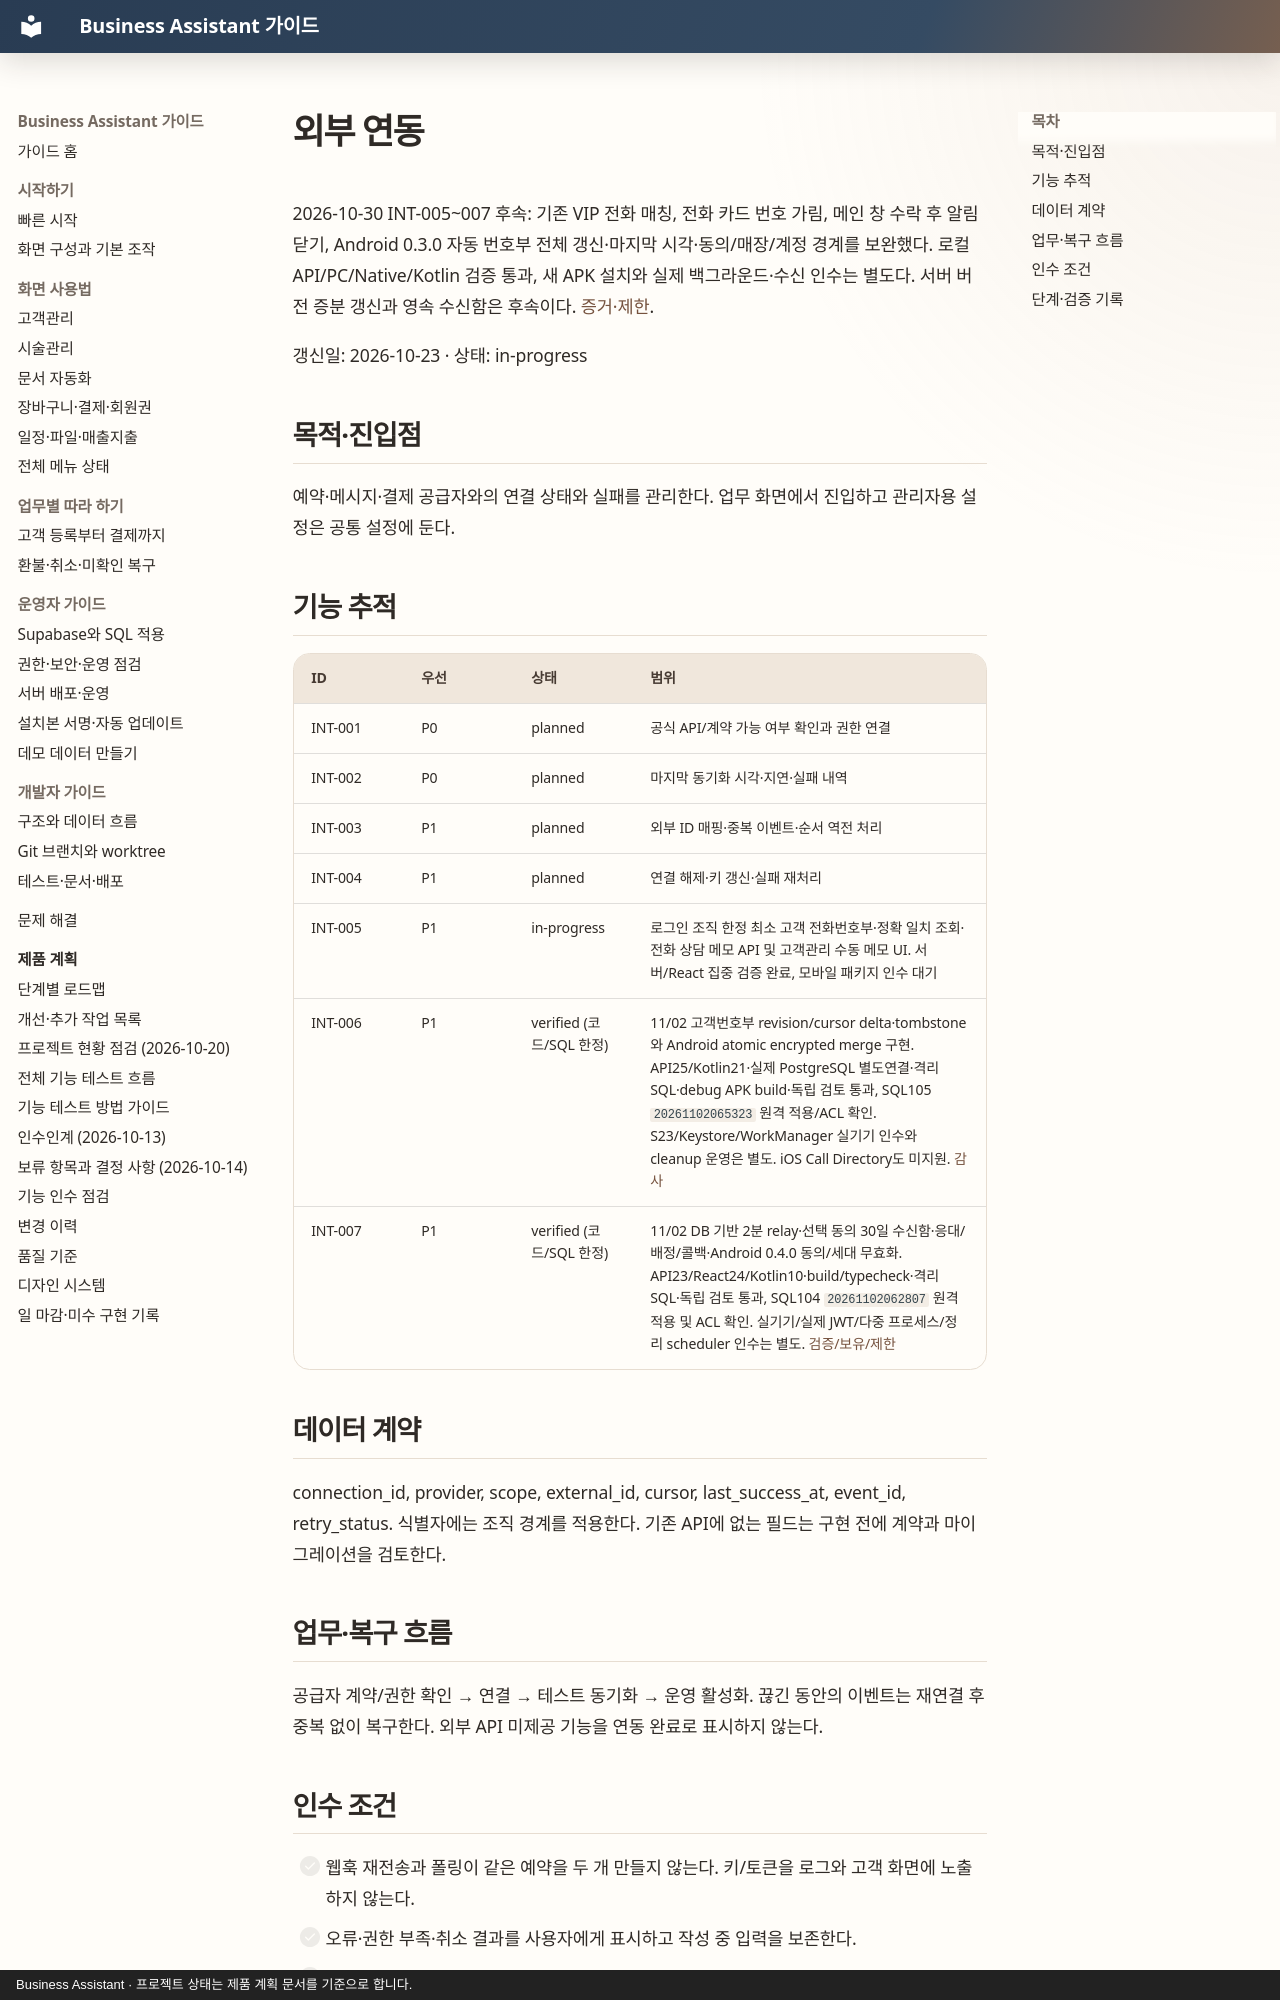

repository: MyungSungKim12/business-assistant · page: product/modules/integrations/index.html · generator: mkdocs · copyright: Business Assistant · 프로젝트 상태는 제품 계획 문서를 기준으로 합니다.

# 외부 연동

2026-10-30 INT-005~007 후속: 기존 VIP 전화 매칭, 전화 카드 번호 가림, 메인 창 수락 후 알림 닫기, Android 0.3.0 자동 번호부 전체 갱신·마지막 시각·동의/매장/계정 경계를 보완했다. 로컬 API/PC/Native/Kotlin 검증 통과, 새 APK 설치와 실제 백그라운드·수신 인수는 별도다. 서버 버전 증분 갱신과 영속 수신함은 후속이다. [증거·제한](../audits/2026-10-30-followup-hardening.md).

갱신일: 2026-10-23 · 상태: in-progress

## 목적·진입점

예약·메시지·결제 공급자와의 연결 상태와 실패를 관리한다. 업무 화면에서 진입하고 관리자용 설정은 공통 설정에 둔다.

## 기능 추적

| ID | 우선 | 상태 | 범위 |
| --- | --- | --- | --- |
| INT-001 | P0 | planned | 공식 API/계약 가능 여부 확인과 권한 연결 |
| INT-002 | P0 | planned | 마지막 동기화 시각·지연·실패 내역 |
| INT-003 | P1 | planned | 외부 ID 매핑·중복 이벤트·순서 역전 처리 |
| INT-004 | P1 | planned | 연결 해제·키 갱신·실패 재처리 |
| INT-005 | P1 | in-progress | 로그인 조직 한정 최소 고객 전화번호부·정확 일치 조회·전화 상담 메모 API 및 고객관리 수동 메모 UI. 서버/React 집중 검증 완료, 모바일 패키지 인수 대기 |
| INT-006 | P1 | verified (코드/SQL 한정) | 11/02 고객번호부 revision/cursor delta·tombstone와 Android atomic encrypted merge 구현. API25/Kotlin21·실제 PostgreSQL 별도연결·격리 SQL·debug APK build·독립 검토 통과, SQL105 `20261102065323` 원격 적용/ACL 확인. S23/Keystore/WorkManager 실기기 인수와 cleanup 운영은 별도. iOS Call Directory도 미지원. [감사](../audits/2026-11-02-phone-directory-incremental.md) |
| INT-007 | P1 | verified (코드/SQL 한정) | 11/02 DB 기반 2분 relay·선택 동의 30일 수신함·응대/배정/콜백·Android 0.4.0 동의/세대 무효화. API23/React24/Kotlin10·build/typecheck·격리 SQL·독립 검토 통과, SQL104 `20261102062807` 원격 적용 및 ACL 확인. 실기기/실제 JWT/다중 프로세스/정리 scheduler 인수는 별도. [검증/보유/제한](../audits/2026-11-02-durable-phone-inbox.md) |

## 데이터 계약

connection_id, provider, scope, external_id, cursor, last_success_at, event_id, retry_status. 식별자에는 조직 경계를 적용한다. 기존 API에 없는 필드는 구현 전에 계약과 마이그레이션을 검토한다.

## 업무·복구 흐름

공급자 계약/권한 확인 → 연결 → 테스트 동기화 → 운영 활성화. 끊긴 동안의 이벤트는 재연결 후 중복 없이 복구한다. 외부 API 미제공 기능을 연동 완료로 표시하지 않는다.

## 인수 조건

- [ ] 웹훅 재전송과 폴링이 같은 예약을 두 개 만들지 않는다. 키/토큰을 로그와 고객 화면에 노출하지 않는다.
- [ ] 오류·권한 부족·취소 결과를 사용자에게 표시하고 작성 중 입력을 보존한다.
- [ ] 성공 재시도·중복 이벤트·다른 조직 접근 사례를 테스트한다.
